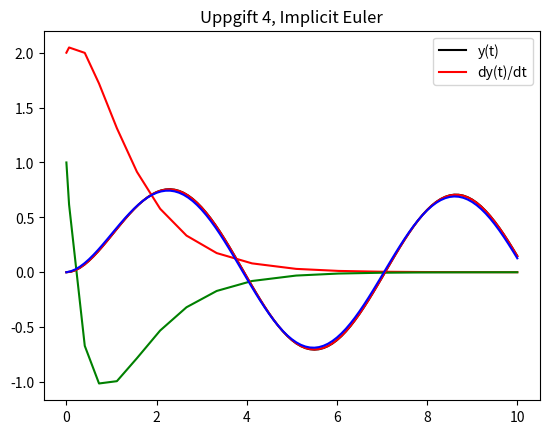

Generate this figure with matplotlib:
# NumPy for numerical operations
import numpy as np
# solve_ivp from SciPy for solving initial value problems
from scipy.integrate import solve_ivp
# fsolve from scipy for finding roots of equations (not used in this snippet) 
from scipy.optimize import fsolve
# Matplotlib for plotting
import matplotlib.pyplot as plt

# Problem 1
# ODE definition

# this defines the ordinary differential equation (ODE) you're
# solving: dy/dy = -y + sin(t)
def ode1(t,y):
    yder=-y+np.sin(t)
    return yder



# Sets the time span from 0 to 10 
# Sets the initial condition y(0) = 0
tspan=[0, 10]; y0=[0]
# Evaluera i tpunkter annars hackig kurva
# Creates 101 evenly spaced points between 0 and 10 for evaluation
tpunkter=np.linspace(tspan[0],tspan[1], 101)
# Solving the ODE
sol = solve_ivp(ode1,tspan,y0,t_eval=tpunkter)
plt.plot(sol.t,sol.y[0],'-k')
plt.title('Uppgift 1, solve_ivp')
plt.show()

# Problem 2
def ode2(t,y):
    yder=np.zeros(2);
    yder[0]=y[1]
    yder[1]=-3*y[1]-2*y[0]
    return yder

tspan=[0, 10]
y0=[2, 1]
sol = solve_ivp(ode2,tspan,y0)
plt.plot(sol.t,sol.y[0],'r-')
plt.plot(sol.t,sol.y[1],'g-')
plt.title('Uppgift 2')
plt.legend(['y(t)', 'dy(t)/dt'])
plt.show()

# Problem 3 (klarar även system av ODEr)
def Heun(f,tspan,u0,dt):
    interval=round((tspan[1]-tspan[0])/dt)
    tvec=np.linspace(tspan[0],tspan[1],interval+1)
    u=np.zeros((len(tvec), len(u0)))
    i=0
    u[i,:]=u0
    for t in tvec[0:len(tvec)-1]:
        k1=f(t,u[i,:])
        k2=f(t+dt,u[i,:]+dt*k1)
        k=(k1+k2)/2
        u[i+1,:]=u[i,:]+dt*k
        i+=1
    return tvec, u

tspan=[0, 10]; y0=[0]; dt=0.1
t,y = Heun(ode1,tspan,y0,dt)
plt.plot(t,y,'-r')
plt.title('Uppgift 3, Heun')
plt.show()

# Problem 4
def EulerImplicit(f,tspan,u0,dt):
    interval=round((tspan[1]-tspan[0])/dt)
    tvec=np.linspace(tspan[0],tspan[1],interval+1)
    u=np.zeros(len(tvec))
    i=0
    u[i]=u0
    for t in tvec[0:len(tvec)-1]:
        fekv = lambda unew: unew-u[i]-dt*f(t+dt,unew)
        u[i+1]=fsolve(fekv,u[i])
        i+=1
    return tvec, u

tspan=[0, 10]; y0=0; dt=0.1
t,y = EulerImplicit(ode1,tspan,y0,dt)
plt.plot(t,y,'-b')
plt.title('Uppgift 4, Implicit Euler')
plt.show()
